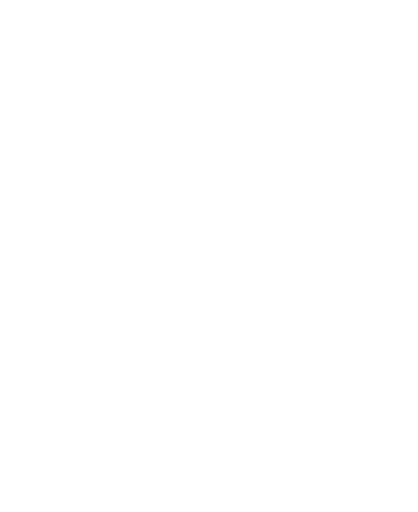
t = 0.00 s
t = 0.33 s: frame unchanged from t = 0.00 s, image omitted
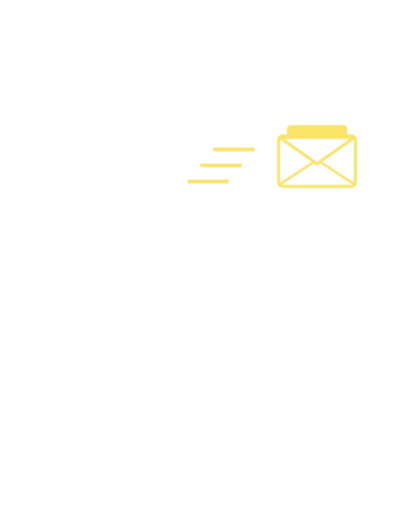
t = 0.73 s
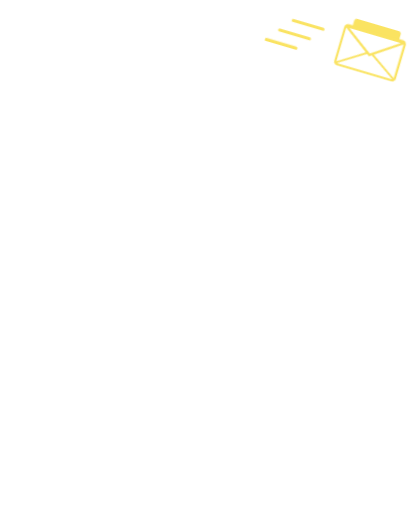
t = 1.10 s
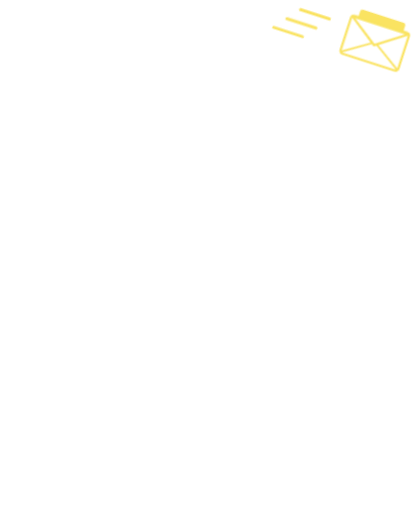
t = 1.43 s
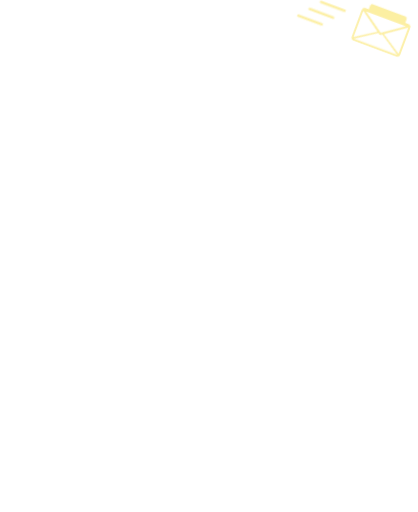
t = 1.83 s

The animated SVG that drew these frames (rendered in a browser with its animation timeline set to each time). Animation: 3 CSS @keyframes rules; one cycle of 2.20 s, repeats indefinitely.

<svg xmlns="http://www.w3.org/2000/svg" viewBox="-40 -330 1160 1420" class="mascotte mascotte-envoi-mail-miroir-blanc mascotte-envoi-mail mascotte-miroir" role="img" aria-label="(miroir) Envoi de mail">
<style>
.mascotte.mascotte-envoi-mail-miroir-blanc { --mascot: #ffffff; --line: #fae361; }
.mascotte-envoi-mail .m { fill: var(--mascot); }
.mascotte-envoi-mail .shadow { fill: var(--mascot); opacity: .12; }
.mascotte-envoi-mail g { transform-box: view-box; transform-origin: 0 0; }
.mascotte-envoi-mail .rig { animation: envoi-mail-throw 2.2s ease-in-out infinite; }
@keyframes envoi-mail-throw { 0%,100%{transform:rotate(0)} 20%{transform:rotate(4deg) scale(1.03,.97)} 35%{transform:rotate(-5deg) translateY(-20px)} 55%{transform:rotate(0)} }
.mascotte-envoi-mail .arm { animation: envoi-mail-arm 2.2s ease-in-out infinite; }
@keyframes envoi-mail-arm { 0%,100%{transform:rotate(-30deg)} 20%{transform:rotate(-70deg)} 35%{transform:rotate(18deg)} 60%{transform:rotate(0)} }
.mascotte-envoi-mail .vol { animation: envoi-mail-fly 2.2s infinite; }
@keyframes envoi-mail-fly { 0%,30%{transform:translate(0,0) rotate(0) scale(.6);opacity:0} 34%{transform:translate(0,0) rotate(0) scale(.9);opacity:1;animation-timing-function:cubic-bezier(.16,1,.3,1)} 80%{transform:translate(-160px,-330px) rotate(-18deg) scale(.7);opacity:1} 92%,100%{transform:translate(-200px,-400px) rotate(-24deg) scale(.4);opacity:0} }
@media (prefers-reduced-motion: reduce) { .mascotte-envoi-mail * { animation: none !important; } }
</style>
<g transform="translate(1080 0) scale(-1 1)"><ellipse class="shadow" cx="580" cy="1056.233" rx="280" ry="26"/><g transform="translate(620.0 1038.2)"><g class="rig"><g transform="translate(-620.0 -1038.2)"><path class="m" d="M861.3,743.7 C852.9,748.7 843.4,751.9 835.0,756.8 C815.5,768.2 796.4,780.6 776.5,791.4 C777.1,778.8 775.7,765.9 776.4,753.3 C778.3,720.9 784.4,678.8 790.3,646.4 C791.1,642.2 791.0,635.9 796.2,636.5 C802.8,637.4 830.6,652.8 838.7,657.1 C852.0,664.1 894.5,686.7 898.7,699.4 C904.2,716.1 874.2,736.1 861.3,743.7 Z M1034.2,666.3 C1016.9,628.2 961.4,587.7 926.1,565.7 C902.4,550.9 876.6,538.8 851.8,525.8 C842.4,519.4 775.8,497.7 773.9,493.5 C772.2,489.9 780.8,486.5 783.5,484.8 C811.1,467.6 841.0,455.8 861.6,429.1 C890.6,391.5 899.3,363.5 894.4,315.2 C888.3,254.5 804.1,134.2 762.1,88.0 C734.7,57.7 693.7,10.8 651.8,48.6 C625.9,72.0 629.8,109.8 639.3,140.0 C640.5,144.0 651.7,168.3 650.5,169.4 C601.6,175.7 546.4,180.7 500.2,198.9 C474.4,209.0 450.2,233.9 460.1,264.0 C467.5,286.6 530.3,313.4 553.4,316.4 C519.1,370.2 529.4,423.0 569.1,469.9 C574.2,475.9 581.2,481.0 586.2,487.0 C588.2,489.4 590.7,490.2 590.3,493.7 C622.5,499.9 646.8,528.2 646.8,562.2 C646.8,600.8 615.5,632.0 577.0,632.0 C559.0,632.0 542.6,625.2 530.2,614.0 C530.0,614.1 529.7,614.2 529.5,614.2 C529.5,614.3 529.6,614.4 529.6,614.5 C529.6,614.5 477.3,809.8 477.3,809.8 C477.5,812.8 477.3,815.4 476.7,818.3 C468.1,862.7 442.8,916.2 427.4,959.4 C423.9,969.1 398.0,1040.3 401.2,1043.4 C449.2,1042.4 497.7,1046.0 545.4,1040.6 C552.8,1013.1 565.6,984.3 579.6,959.4 C585.1,949.7 601.2,922.4 608.6,916.1 C614.9,910.8 628.5,907.6 635.8,912.5 C642.6,917.0 652.4,951.8 655.8,962.0 C663.1,984.6 668.2,1013.7 676.6,1034.4 C679.4,1041.4 683.8,1042.8 691.1,1043.5 C719.1,1046.3 775.7,1045.9 804.1,1043.5 C808.4,1043.1 811.8,1041.4 815.8,1040.7 C811.3,1016.6 800.1,993.7 793.4,970.0 C792.3,965.9 792.9,962.1 792.2,959.4 C792.1,958.9 790.3,957.6 789.8,955.4 C788.1,948.2 786.3,940.5 785.6,933.2 C785.2,929.9 785.8,930.0 788.3,928.0 C819.5,940.0 851.3,948.3 883.3,933.7 C902.9,924.8 920.4,908.6 915.1,885.1 C914.5,882.4 906.3,870.1 904.4,868.3 C900.9,865.0 885.0,859.3 886.7,853.1 C888.0,848.6 914.0,839.8 920.0,836.6 C956.5,817.0 1025.5,766.6 1039.0,727.2 C1046.9,704.5 1044.1,688.0 1034.2,666.3 Z" fill-rule="evenodd"/><circle class="m" cx="579.4" cy="562.8" r="46"/><g transform="translate(579.4 562.8)"><g class="arm"><path class="m" d="M-1.7,-70.4 C-3.2,-70.4 -4.7,-70.3 -6.1,-70.2 C-24.3,-72.5 -42.4,-74.6 -60.3,-79.2 C-139.3,-99.3 -206.5,-148.9 -239.6,-224.4 C-245.7,-238.4 -266.8,-294.0 -259.0,-305.5 C-257.2,-308.0 -246.9,-312.8 -243.1,-316.0 C-214.9,-339.3 -193.2,-403.1 -227.2,-429.4 C-231.7,-432.9 -238.7,-434.6 -241.9,-438.5 C-246.2,-443.8 -248.5,-457.8 -253.8,-466.2 C-282.1,-511.3 -356.4,-511.8 -389.5,-470.3 C-394.2,-464.4 -399.7,-451.1 -403.9,-447.7 C-411.3,-441.7 -421.3,-442.9 -430.5,-432.1 C-461.2,-396.1 -441.5,-317.9 -395.2,-302.4 C-385.8,-236.4 -358.6,-169.3 -319.4,-115.6 C-260.6,-35.1 -170.3,9.4 -78.2,41.6 C-72.8,43.5 -52.7,46.9 -49.7,51.5 C-49.6,51.4 -49.4,51.4 -49.3,51.3 C-49.3,51.3 -49.4,51.3 -49.4,51.2 C-36.8,62.9 -20.1,70.0 -1.7,70.0 C37.1,70.0 68.5,38.6 68.5,-0.2 C68.5,-38.9 37.1,-70.4 -1.7,-70.4 Z"/></g></g></g></g></g><g transform="translate(240.0 120.0)"><g class="vol"><g transform="scale(.75)"><g><g class="lettre"><rect x="-120" y="-150" width="240" height="190" rx="10" fill="#fae361" stroke="var(--line)" stroke-width="10"/>
<path d="M-80,-110 L80,-110 M-80,-70 L80,-70 M-80,-30 L40,-30" stroke="var(--line)" stroke-width="12" stroke-linecap="round"/></g>
<rect x="-160" y="-110" width="320" height="210" rx="16" fill="#fff" stroke="var(--line)" stroke-width="12"/>
<path d="M-160,95 L0,-10 L160,95" fill="none" stroke="var(--line)" stroke-width="10" stroke-linejoin="round"/>
<g transform="translate(0 -104)"><g class="rabat"><path d="M-156,0 L0,110 L156,0 Z" fill="#fff" stroke="var(--line)" stroke-width="12" stroke-linejoin="round"/></g></g></g></g><path class="tr" d="M200,-40 L320,-40" stroke="var(--line)" stroke-width="12" stroke-linecap="round"/><path class="tr" d="M240,10 L360,10" stroke="var(--line)" stroke-width="12" stroke-linecap="round"/><path class="tr" d="M280,60 L400,60" stroke="var(--line)" stroke-width="12" stroke-linecap="round"/></g></g></g>
</svg>
